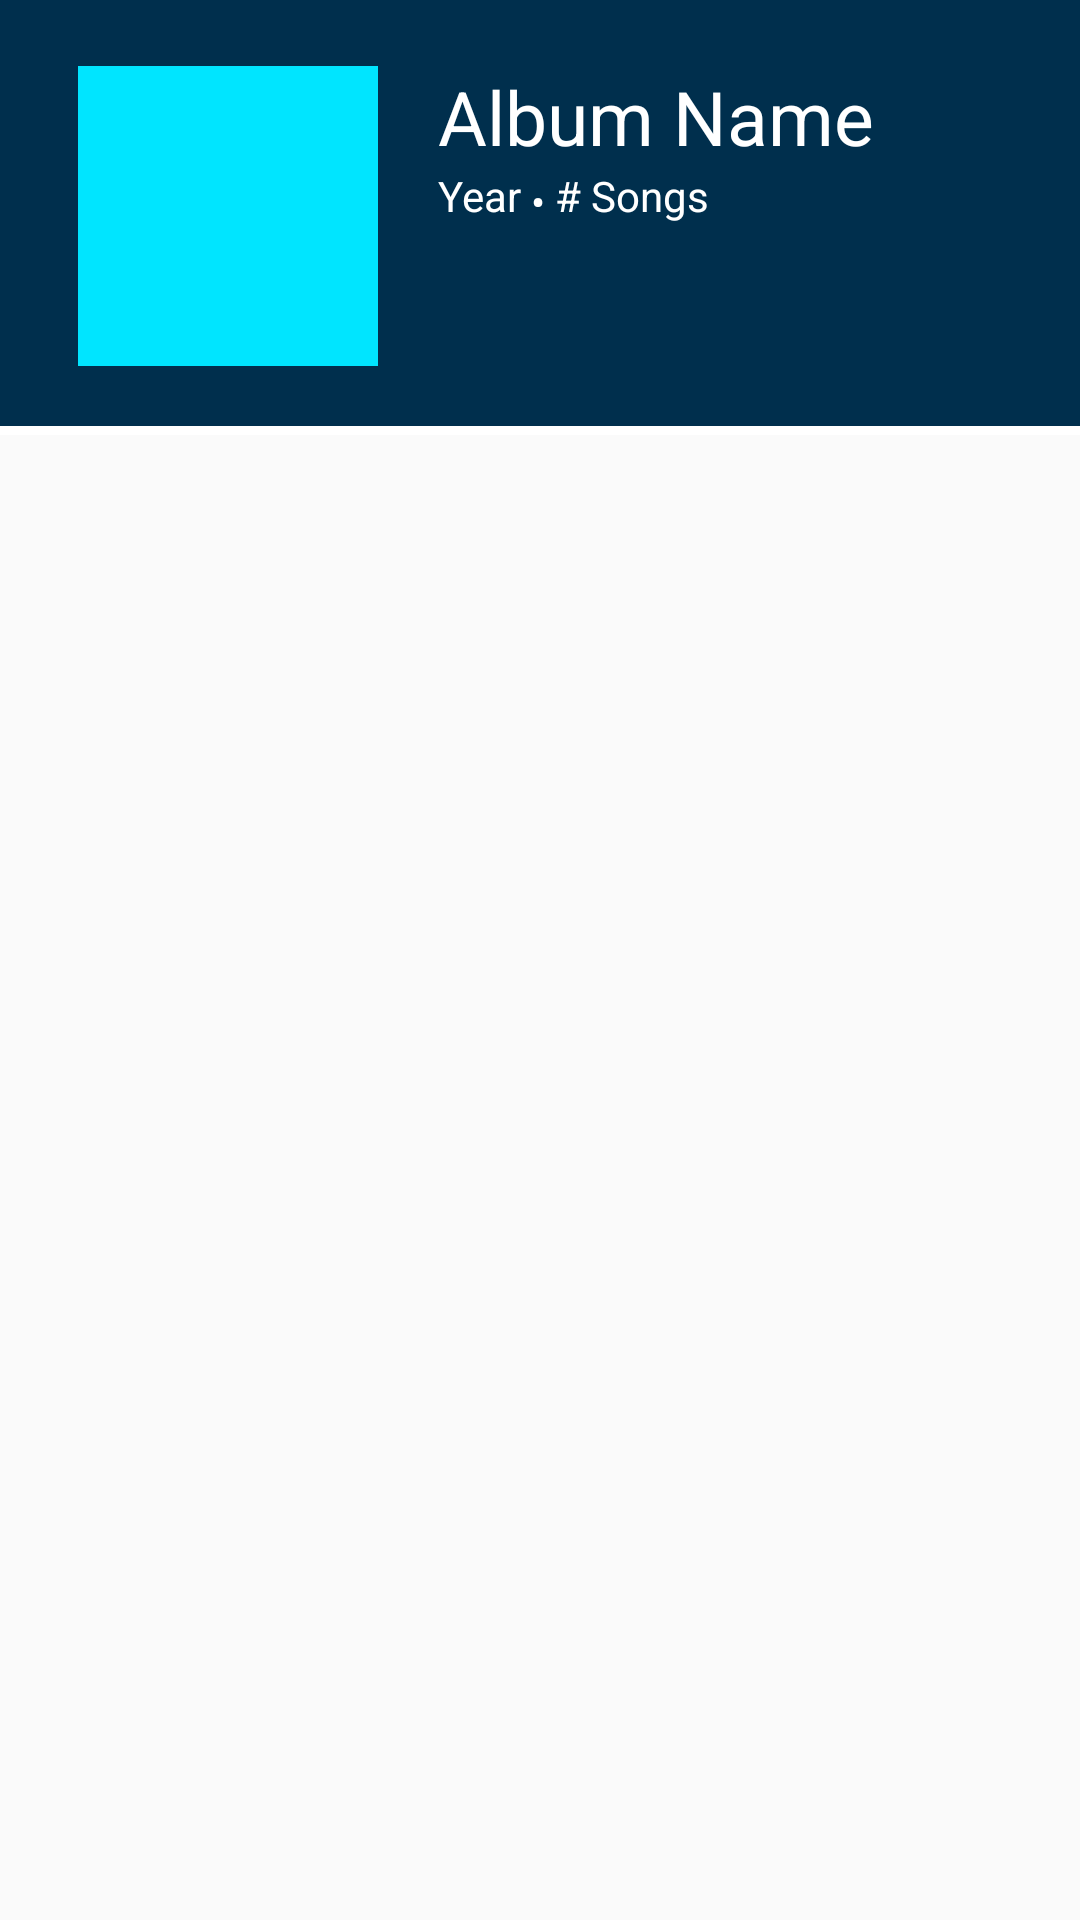

The Android layout XML behind this screen, and the referenced resources:
<!-- AndroidManifest.xml: application theme AppTheme -->
<!-- res/layout/artist_detail_view.xml -->
<?xml version="1.0" encoding="utf-8"?>
<LinearLayout xmlns:android="http://schemas.android.com/apk/res/android"
    xmlns:app="http://schemas.android.com/apk/res-auto"
    android:layout_width="match_parent"
    android:layout_height="wrap_content"
    android:orientation="vertical">


    <LinearLayout
        android:id="@+id/album_detail"
        android:layout_width="match_parent"
        android:layout_height="wrap_content"
        android:paddingBottom="20dp"
        android:background="@color/artistBackground"
        android:orientation="horizontal">

        <ImageView
            android:id="@+id/albumArt_artistPanel"
            android:layout_width="100dp"
            android:layout_height="100dp"
            android:layout_marginLeft="26dp"
            android:layout_marginStart="26dp"
            android:layout_marginTop="22dp"
            android:background="@color/colorAccent" />


        <LinearLayout
            android:id="@+id/linearLayout_artistPanel"
            android:layout_width="0dp"
            android:layout_weight="0.72"
            android:layout_height="wrap_content"
            android:layout_marginTop="22dp"
            android:layout_marginLeft="20dp"
            android:layout_marginStart="20dp"
            android:orientation="vertical">

            <TextView
                android:id="@+id/albumName_artistPanel"
                android:layout_width="wrap_content"
                android:layout_height="wrap_content"
                android:text="Album Name"
                android:textColor="@color/artistAccent"
                android:textSize="25sp" />

            <LinearLayout
                android:layout_width="wrap_content"
                android:layout_height="wrap_content"
                android:orientation="horizontal">

                <TextView
                    android:id="@+id/year_artistPanel"
                    android:layout_width="wrap_content"
                    android:layout_height="wrap_content"
                    android:text="Year"
                    android:textColor="@color/artistAccent" />

                <TextView
                    android:layout_width="wrap_content"
                    android:layout_height="wrap_content"
                    android:layout_marginTop="2dp"
                    android:text=" • "
                    android:textColor="@color/artistAccent" />

                <TextView
                    android:id="@+id/numOfSongs_artistPanel"
                    android:layout_width="wrap_content"
                    android:layout_height="wrap_content"
                    android:text="# Songs"
                    android:textColor="@color/artistAccent" />
            </LinearLayout>

            <LinearLayout
                android:layout_weight="1"
                android:layout_width="wrap_content"
                android:layout_height="wrap_content"
                android:orientation="horizontal">

                <ImageButton
                    android:id="@+id/shuffle_artistPanel"
                    android:layout_width="wrap_content"
                    android:layout_height="wrap_content"
                    android:paddingTop="5dp"
                    android:background="@null"
                    app:srcCompat="@drawable/shuffle" />

                <ImageButton
                    android:id="@+id/queue_add_artistPanel"
                    android:layout_width="wrap_content"
                    android:layout_height="wrap_content"
                    android:paddingTop="5dp"
                    android:background="@null"
                    app:srcCompat="@drawable/queue_add" />
            </LinearLayout>

        </LinearLayout>

        <ImageButton
            android:id="@+id/collapse_button_artistPanel"
            android:layout_width="wrap_content"
            android:layout_height="wrap_content"
            android:layout_marginTop="10dp"
            android:layout_marginRight="10dp"
            android:background="@null"
            app:srcCompat="@drawable/btn_collapse"
            android:layout_gravity="center"/>

    </LinearLayout>

    <View
        android:id="@+id/line_artistPanel"
        android:layout_width="match_parent"
        android:layout_height="3dip"
        android:layout_below="@+id/album_detail"
        android:background="@color/artistAccent" />

</LinearLayout>
<!-- resources referenced by this layout -->
<resources>
  <color name="artistAccent">#FFFFFF</color>
  <color name="artistBackground">#002f4d</color>
  <color name="colorAccent">#00e5ff</color>
  <!-- drawable btn_collapse (drawable) -->
  <vector android:height="48dp" android:viewportHeight="26.0"
      android:viewportWidth="26.0" android:width="48dp" xmlns:android="http://schemas.android.com/apk/res/android">
      <path android:fillColor="#FFFFFF" android:pathData="M7.41,15.41L12,10.83l4.59,4.58L18,14l-6,-6 -6,6z"/>
  </vector>
  <style name="AppTheme" parent="Theme.AppCompat.Light.DarkActionBar">
          
          <item name="colorPrimary">@color/colorPrimary</item>
          <item name="colorPrimaryDark">@color/colorPrimaryDark</item>
          <item name="colorAccent">@color/colorAccent</item>
      </style>
  <color name="colorPrimary">#607D8B</color>
  <color name="colorPrimaryDark">#455A64</color>
</resources>
